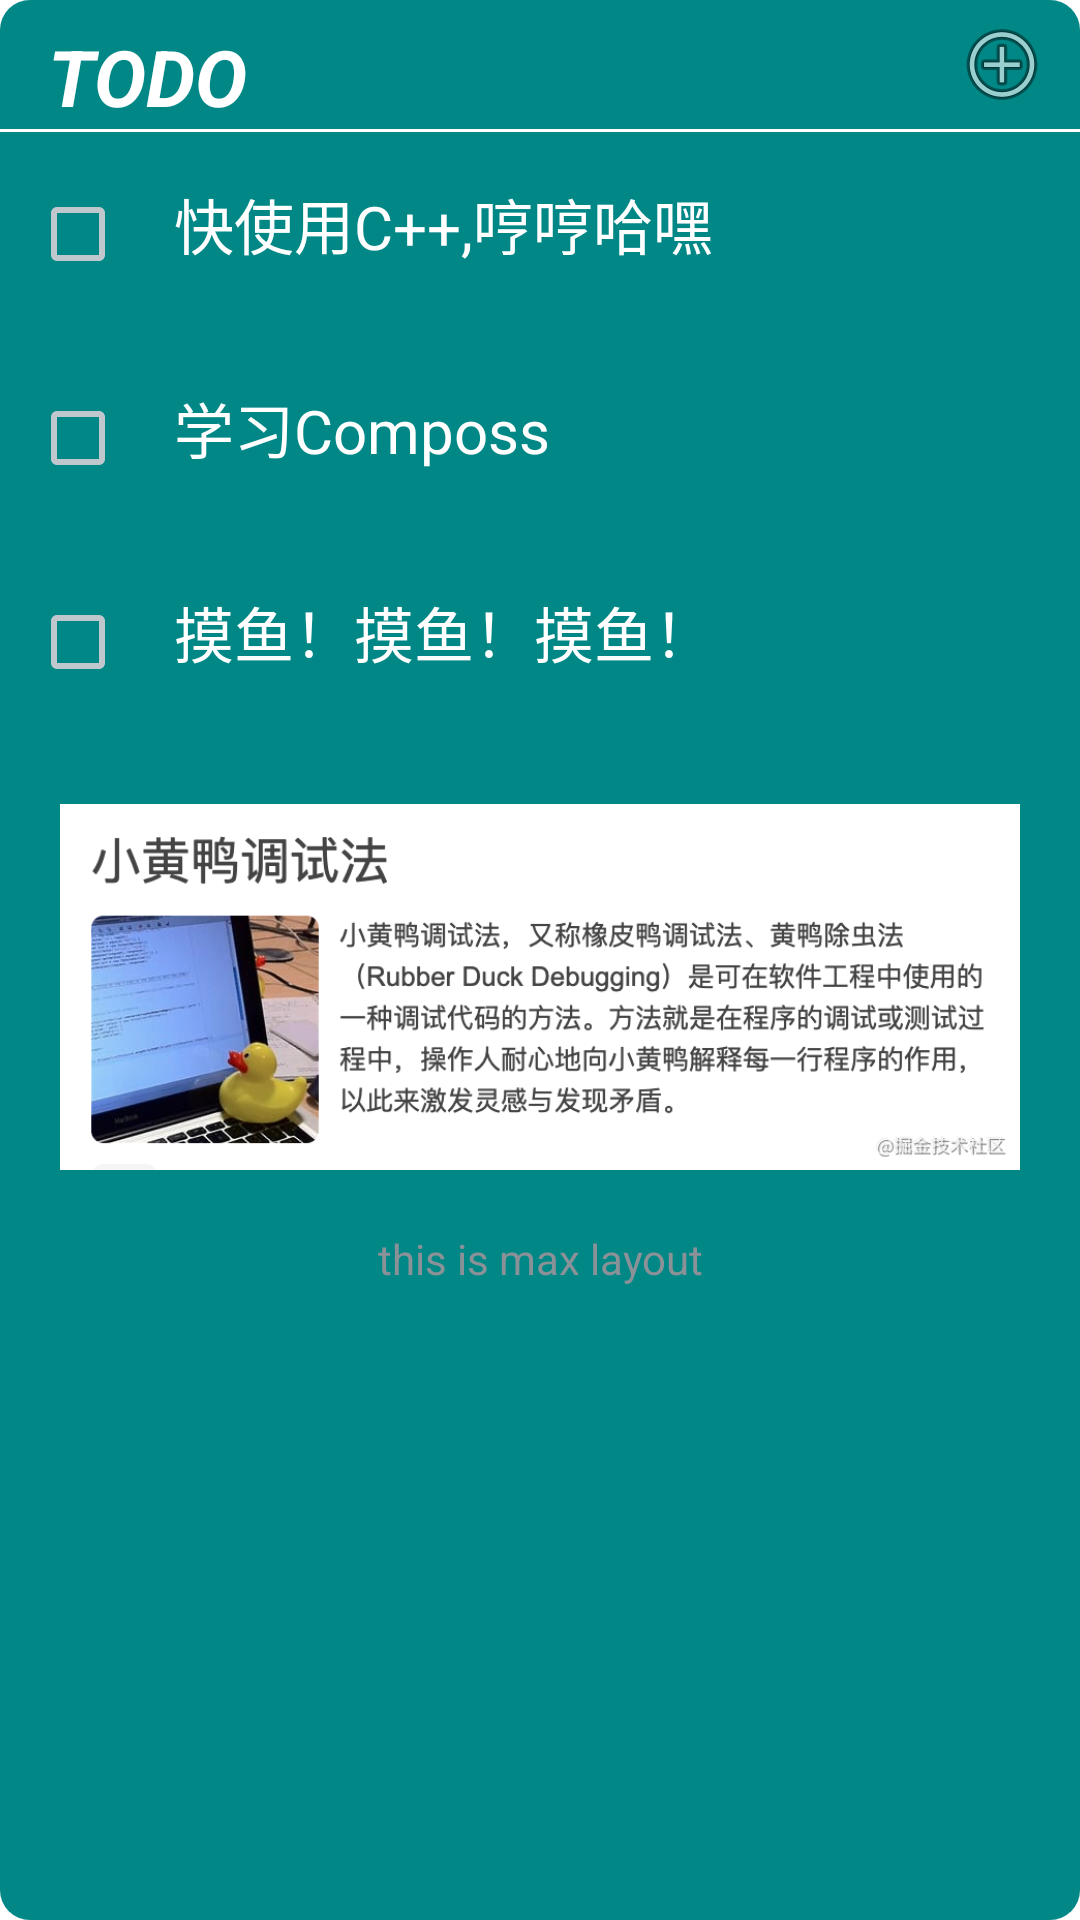

Layout XML and referenced resources for this Android screen:
<!-- AndroidManifest.xml: application theme Theme.Widget12 -->
<!-- res/layout/todo_widget_max.xml -->
<LinearLayout xmlns:android="http://schemas.android.com/apk/res/android"
    xmlns:app="http://schemas.android.com/apk/res-auto"
    xmlns:tools="http://schemas.android.com/tools"
    android:orientation="vertical"
    android:layout_width="match_parent"
    android:layout_height="match_parent"
    android:background="@drawable/back_todo"
    android:theme="@style/Theme.Widget12.AppWidgetContainer">

    <FrameLayout
        android:orientation="horizontal"
        android:layout_width="match_parent"
        android:layout_height="wrap_content">

        <TextView
            android:id="@+id/title"
            android:layout_width="wrap_content"
            android:layout_height="wrap_content"
            android:layout_marginStart="16dp"
            android:layout_marginTop="8dp"
            android:text="TODO"
            android:textSize="26sp"
            android:textStyle="italic|bold"
            android:textColor="@color/white"/>

        <ImageView
            android:id="@+id/add"
            android:clickable="true"
            android:layout_gravity="end|center"
            android:layout_marginEnd="10dp"
            android:src="@android:drawable/ic_menu_add"
            android:layout_width="wrap_content"
            android:layout_height="wrap_content"/>

    </FrameLayout>


    
    <ImageView
        android:layout_width="match_parent"
        android:layout_height="1dp"
        android:background="@color/white"/>

    
    

    <LinearLayout
        android:orientation="horizontal"
        android:layout_margin="10dp"
        android:layout_width="match_parent"
        android:layout_height="wrap_content">

        <CheckBox
            android:gravity="center"
            android:backgroundTint="@color/white"
            android:layout_width="wrap_content"
            android:layout_height="wrap_content"/>

        <TextView
            style="@style/todo_list_title"
            android:text="@string/todo_list_1"
            android:layout_width="match_parent"
            android:layout_height="wrap_content"/>

    </LinearLayout>

    <LinearLayout
        android:orientation="horizontal"
        android:layout_margin="10dp"
        android:layout_width="match_parent"
        android:layout_height="wrap_content">

        <CheckBox
            android:gravity="center"
            android:backgroundTint="@color/white"
            android:layout_width="wrap_content"
            android:layout_height="wrap_content"/>

        <TextView
            style="@style/todo_list_title"
            android:text="@string/todo_list_2"
            android:layout_width="match_parent"
            android:layout_height="wrap_content"/>

    </LinearLayout>

    <LinearLayout
        android:orientation="horizontal"
        android:layout_margin="10dp"
        android:layout_width="match_parent"
        android:layout_height="wrap_content">

        <CheckBox
            android:gravity="center"
            android:backgroundTint="@color/white"
            android:layout_width="wrap_content"
            android:layout_height="wrap_content"/>

        <TextView
            style="@style/todo_list_title"
            android:text="@string/todo_list_3"
            android:layout_width="match_parent"
            android:layout_height="wrap_content"/>

    </LinearLayout>


    <ImageView
        android:id="@+id/duck_debug"
        android:clickable="true"
        android:src="@drawable/test"
        android:layout_margin="20dp"
        android:adjustViewBounds="true"
        android:layout_width="match_parent"
        android:layout_height="wrap_content"/>

    <TextView
        android:gravity="center"
        android:text="this is max layout"
        android:layout_width="match_parent"
        android:layout_height="wrap_content"/>


</LinearLayout>
<!-- resources referenced by this layout -->
<resources>
  <!-- drawable back_todo (drawable) -->
  <?xml version="1.0" encoding="utf-8"?>
  <shape xmlns:android="http://schemas.android.com/apk/res/android"
      android:shape="rectangle">
  
      <solid android:color="@color/teal_700" />
      <corners android:radius="10dp" />
  
  </shape>
  <!-- drawable test: png bitmap (drawable, 151045 bytes) -->
  <string name="todo_list_1">快使用C++,哼哼哈嘿</string>
  <string name="todo_list_2">学习Composs</string>
  <string name="todo_list_3">摸鱼！摸鱼！摸鱼！</string>
  <style name="Theme.Widget12.AppWidgetContainer" parent="Theme.Widget12.AppWidgetContainerParent" />
  <style name="todo_list_title" parent="android:Widget">
          <item name="android:textColor">@color/white</item>
          <item name="android:textSize">20sp</item>
          <item name="android:gravity">center_vertical</item>
      </style>
  <style name="Theme.Widget12" parent="Theme.MaterialComponents.DayNight.DarkActionBar">
          
          <item name="colorPrimary">@color/purple_500</item>
          <item name="colorPrimaryVariant">@color/purple_700</item>
          <item name="colorOnPrimary">@color/white</item>
          
          <item name="colorSecondary">@color/teal_200</item>
          <item name="colorSecondaryVariant">@color/teal_700</item>
          <item name="colorOnSecondary">@color/black</item>
          
          <item name="android:statusBarColor" tools:targetApi="l">?attr/colorPrimaryVariant</item>
          
      </style>
  <style name="Theme.Widget12.AppWidgetContainerParent" parent="@android:style/Theme.DeviceDefault">
          <item name="appWidgetRadius">10dp</item>
          <item name="appWidgetPadding">0dp</item>
          <item name="appWidgetInnerRadius">0dp</item>
      </style>
  <!-- not gathered from this repository: default colours our renderer supplied (Android Studio template values) -->
  <color name="purple_500">#FF6200EE</color>
  <color name="purple_700">#FF3700B3</color>
  <color name="teal_200">#FF03DAC5</color>
  <color name="teal_700">#FF018786</color>
  <color name="black">#FF000000</color>
  <color name="white">#FFFFFFFF</color>
</resources>
